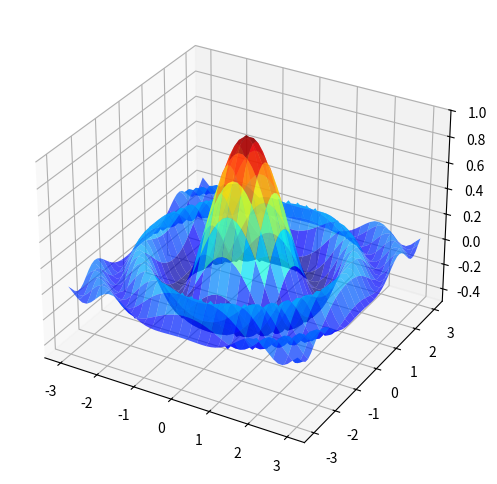

This figure's Python source:
# 3d graph

import matplotlib.pyplot as plt
from matplotlib import cm
import numpy as np


def f(x, y):
    return np.cos(x ** 2 + y ** 2) / (1 + x ** 2 + y ** 2)


xgrid = np.linspace(-3, 3, 50)
ygrid = xgrid
x, y = np.meshgrid(xgrid, ygrid)

fig = plt.figure(figsize=(8, 6))
ax = fig.add_subplot(111, projection='3d')
ax.plot_surface(x, y, f(x, y), rstride=2, cstride=2, cmap=cm.jet, alpha=0.7, linewidth=0.25)
ax.set_zlim(-0.5, 1.0)
plt.show()
